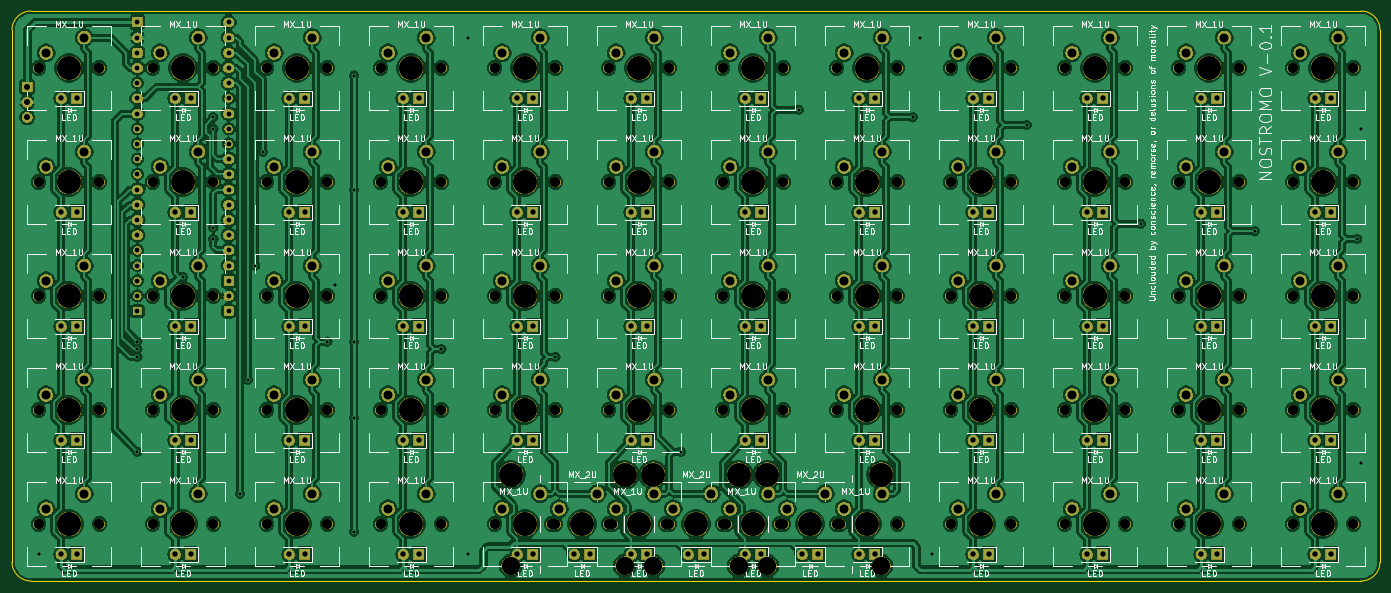
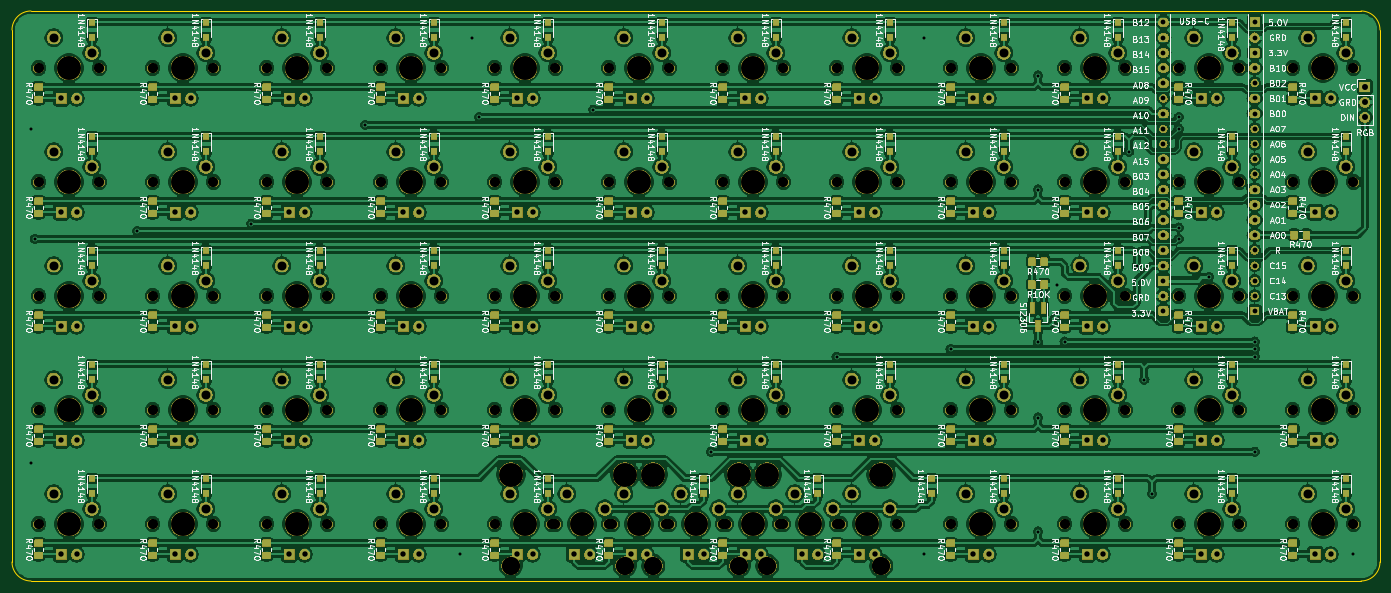
Circuit board: 8 layer files. Board 228.6 x 95.2 mm.
- bottom_copper: Alpha-B_Cu.gbl (1272708 bytes)
- bottom_mask: Alpha-B_Mask.gbs (591327 bytes)
- bottom_silk: Alpha-B_SilkS.gbo (469349 bytes)
- outline: Alpha-Edge_Cuts.gm1 (972 bytes)
- top_copper: Alpha-F_Cu.gtl (827410 bytes)
- top_mask: Alpha-F_Mask.gts (448359 bytes)
- top_silk: Alpha-F_SilkS.gto (170350 bytes)
- drill: Alpha.drl (8786 bytes)

=== bottom_copper: Alpha-B_Cu.gbl (1272708 bytes, source omitted) ===
=== bottom_mask: Alpha-B_Mask.gbs (591327 bytes, source omitted) ===
=== bottom_silk: Alpha-B_SilkS.gbo (469349 bytes, source omitted) ===
=== outline: Alpha-Edge_Cuts.gm1 ===
G04 #@! TF.GenerationSoftware,KiCad,Pcbnew,(5.1.4)-1*
G04 #@! TF.CreationDate,2020-10-21T19:16:38-05:00*
G04 #@! TF.ProjectId,Alpha,416c7068-612e-46b6-9963-61645f706362,rev?*
G04 #@! TF.SameCoordinates,Original*
G04 #@! TF.FileFunction,Profile,NP*
%FSLAX46Y46*%
G04 Gerber Fmt 4.6, Leading zero omitted, Abs format (unit mm)*
G04 Created by KiCad (PCBNEW (5.1.4)-1) date 2020-10-21 19:16:38*
%MOMM*%
%LPD*%
G04 APERTURE LIST*
%ADD10C,0.050000*%
G04 APERTURE END LIST*
D10*
X262890000Y-138430000D02*
X262890000Y-49530000D01*
X37465000Y-141605000D02*
X259715000Y-141605000D01*
X34290000Y-49530000D02*
X34290000Y-138430000D01*
X259715000Y-46355000D02*
X37465000Y-46355000D01*
X259715000Y-46355000D02*
G75*
G02X262890000Y-49530000I0J-3175000D01*
G01*
X262890000Y-138430000D02*
G75*
G02X259715000Y-141605000I-3175000J0D01*
G01*
X37465000Y-141605000D02*
G75*
G02X34290000Y-138430000I0J3175000D01*
G01*
X34290000Y-49530000D02*
G75*
G02X37465000Y-46355000I3175000J0D01*
G01*
M02*

=== top_copper: Alpha-F_Cu.gtl (827410 bytes, source omitted) ===
=== top_mask: Alpha-F_Mask.gts (448359 bytes, source omitted) ===
=== top_silk: Alpha-F_SilkS.gto (170350 bytes, source omitted) ===
=== drill: Alpha.drl (8786 bytes, source omitted) ===
